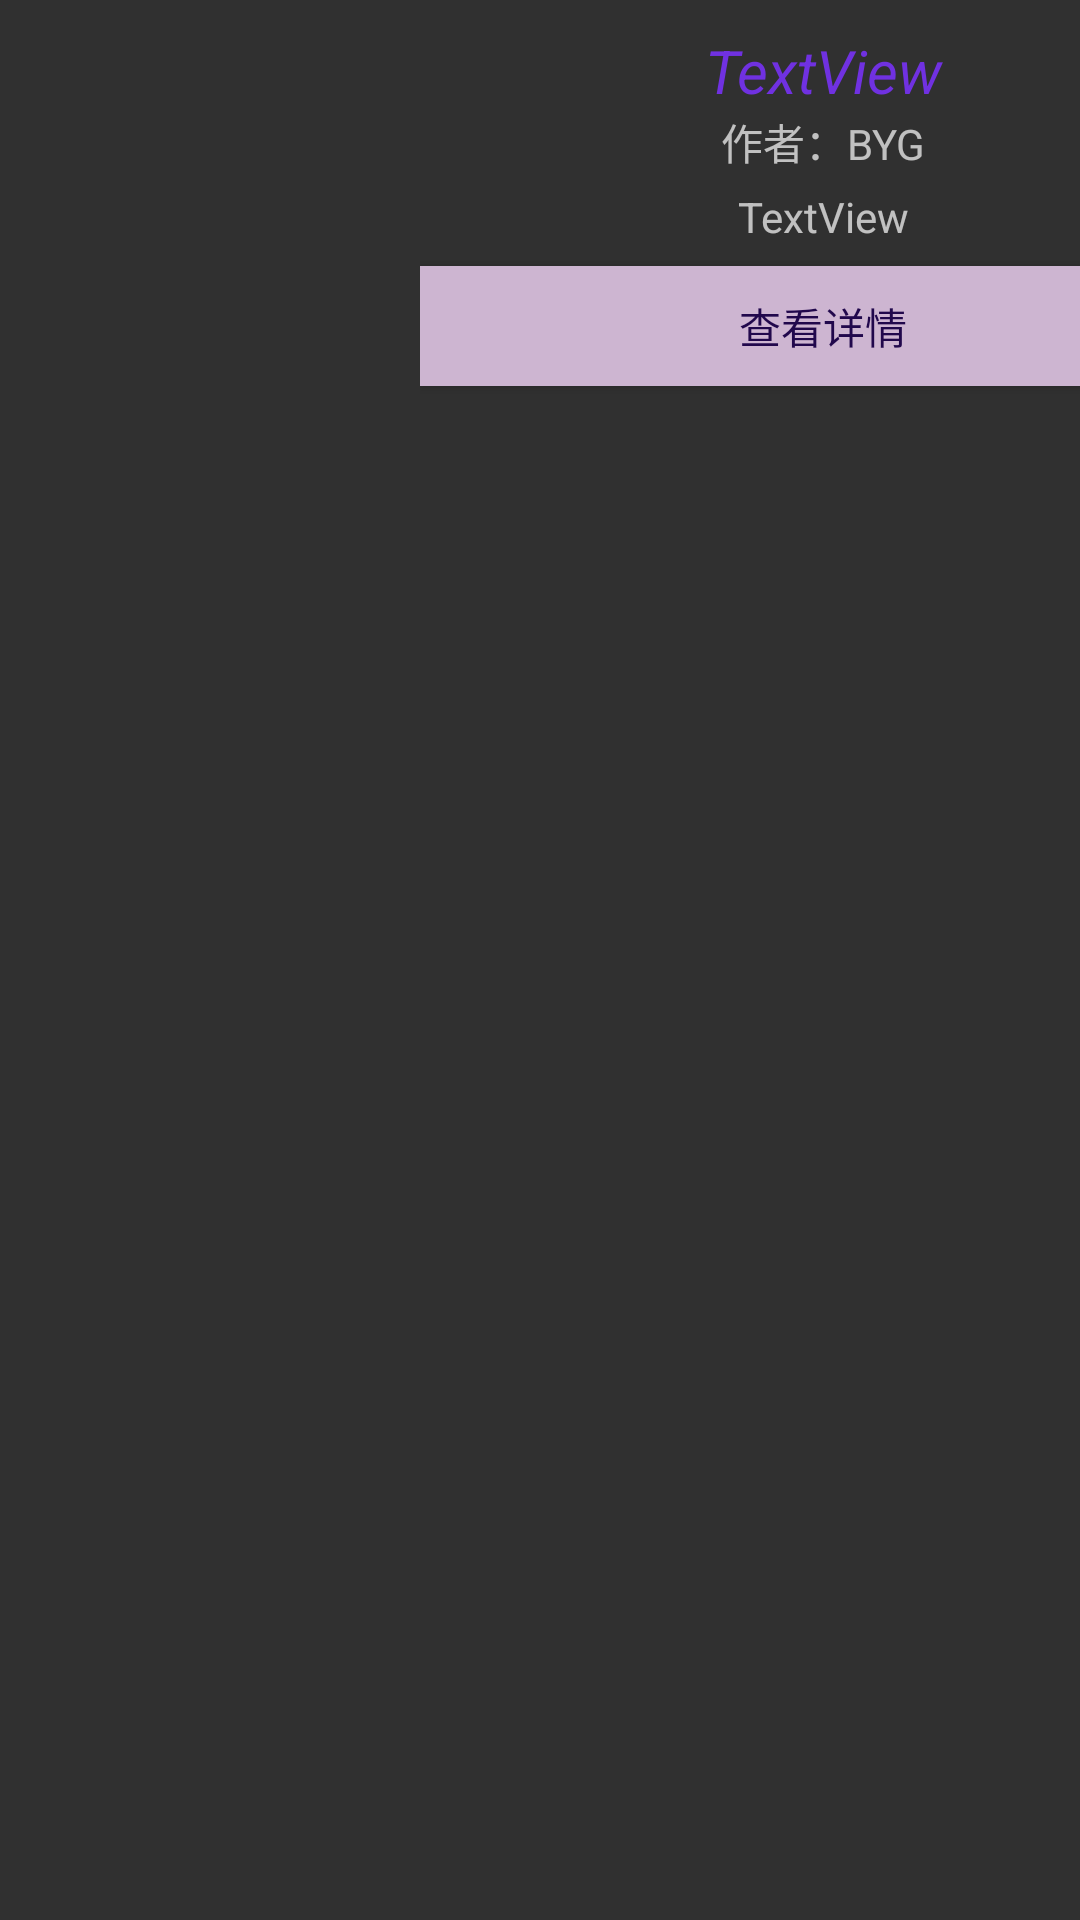

Write the Android layout XML for this screen, with the resource values it uses.
<!-- AndroidManifest.xml: application theme Theme.Design.NoActionBar -->
<!-- res/layout/file_item.xml -->
<?xml version="1.0" encoding="utf-8"?>
<androidx.constraintlayout.widget.ConstraintLayout xmlns:android="http://schemas.android.com/apk/res/android"
    xmlns:app="http://schemas.android.com/apk/res-auto"
    xmlns:tools="http://schemas.android.com/tools"
    android:layout_width="match_parent"
    android:layout_height="match_parent">

    <LinearLayout
        android:layout_width="409dp"
        android:layout_height="match_parent"
        android:orientation="horizontal"
        tools:layout_editor_absoluteX="1dp">

        <LinearLayout
            android:layout_width="wrap_content"
            android:layout_height="wrap_content"
            android:orientation="horizontal">

            <ImageView
                android:id="@+id/imgfile"
                android:layout_width="120dp"
                android:layout_height="100dp"
                android:layout_margin="10dp"
                app:srcCompat="@drawable/icon_persons" />
        </LinearLayout>

        <LinearLayout
            android:layout_width="match_parent"
            android:layout_height="match_parent"
            android:orientation="vertical">

            <TextView
                android:id="@+id/item_zyname"
                android:layout_width="match_parent"
                android:layout_height="wrap_content"
                android:ellipsize="end"
                android:gravity="center"
                android:lineSpacingExtra="3dp"
                android:maxLines="2"
                android:paddingTop="10dp"
                android:text="TextView"
                android:textColor="#7031E1"
                android:textSize="20sp"
                android:textStyle="normal|italic" />

            <TextView
                android:id="@+id/authorzy"
                android:layout_width="match_parent"
                android:layout_height="wrap_content"
                android:gravity="center"
                android:text="作者：BYG" />

            <TextView
                android:id="@+id/zy_time"
                android:layout_width="match_parent"
                android:layout_height="wrap_content"
                android:gravity="center"
                android:paddingTop="5dp"
                android:paddingBottom="7dp"
                android:text="TextView" />

            <Button
                android:id="@+id/button_look"
                android:layout_width="match_parent"
                android:layout_height="40dp"
                android:background="#CDB5D1"
                android:text="查看详情"
                android:textColor="#21084C" />

        </LinearLayout>

    </LinearLayout>

</androidx.constraintlayout.widget.ConstraintLayout>
<!-- resources referenced by this layout -->
<resources>

</resources>
